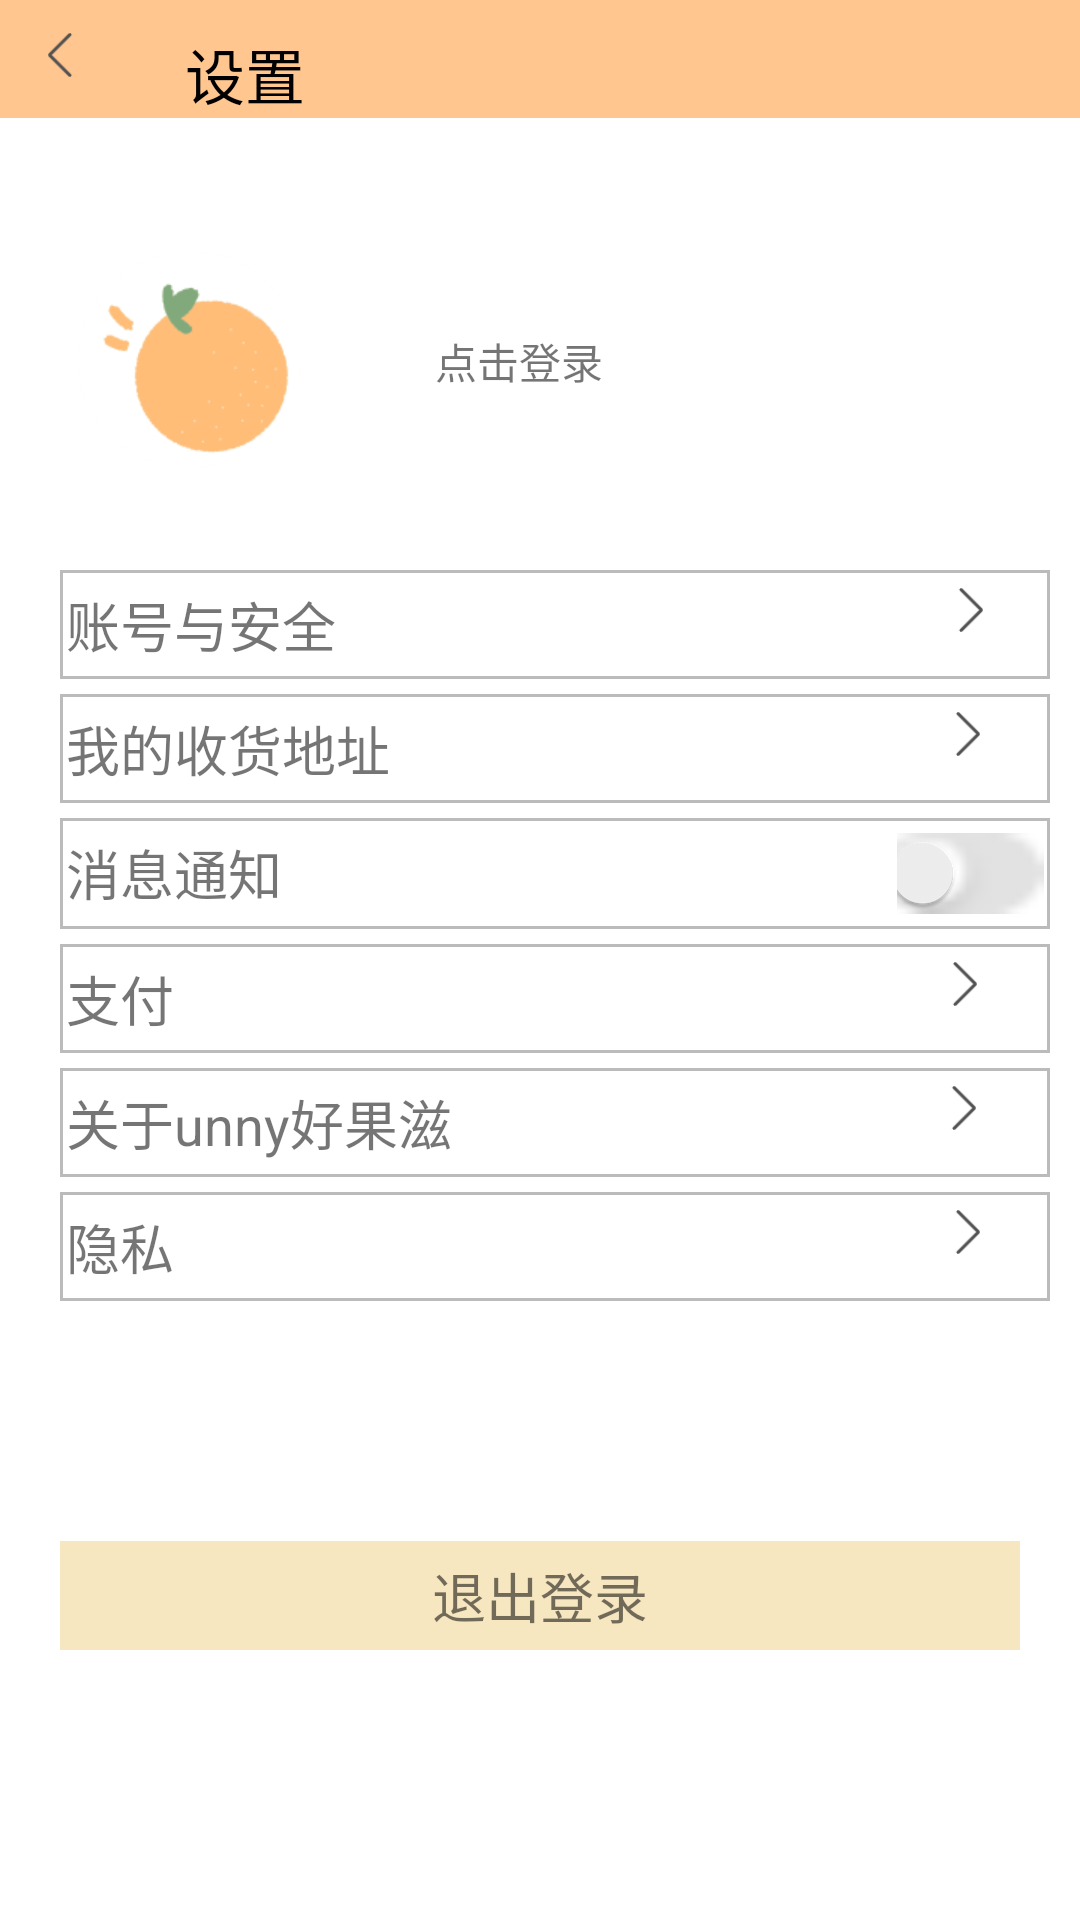

Layout XML and referenced resources for this Android screen:
<!-- AndroidManifest.xml: application theme Theme.Unny -->
<!-- res/layout/activity_grzx.xml -->
<?xml version="1.0" encoding="utf-8"?>
<RelativeLayout xmlns:android="http://schemas.android.com/apk/res/android"
    xmlns:app="http://schemas.android.com/apk/res-auto"
    xmlns:tools="http://schemas.android.com/tools"
    android:layout_width="match_parent"
    android:layout_height="match_parent"
    tools:context=".activity.GrzxActivity"
    android:orientation="vertical">
    <LinearLayout
        android:layout_width="match_parent"
        android:layout_height="wrap_content"
        android:orientation="horizontal"
        android:background="#FFC68F"
        android:id="@+id/wo">
        <ImageView
            android:layout_width="50px"
            android:layout_height="50px"
            android:id="@+id/iv_fh"
            android:src="@drawable/fanhui"
            android:layout_marginTop="10dp"
            android:layout_marginLeft="15dp"/>
        <TextView
            android:layout_width="wrap_content"
            android:layout_height="wrap_content"
            android:id="@+id/wo_she"
            android:text="设置"
            android:textSize="20dp"
            android:layout_marginTop="10dp"
            android:layout_marginLeft="30dp"
            android:textColor="#FF000000"/>
    </LinearLayout>
    <ImageView
        android:id="@+id/iv_title"
        android:layout_width="100dp"
        android:layout_height="100dp"
        android:layout_gravity="center_horizontal"
        android:layout_marginLeft="15dp"
        android:layout_marginTop="70dp"
        android:background="@drawable/bb2"
        android:src="@drawable/bb3" />
    <TextView
        android:layout_width="wrap_content"
        android:layout_height="wrap_content"
        android:id="@+id/tv_login"
        android:text="点击登录"
        android:layout_toRightOf="@id/iv_title"
        android:layout_marginLeft="30dp"
        android:layout_marginTop="110dp"
        android:layout_centerHorizontal="true"/>
    <RelativeLayout
        android:layout_width="match_parent"
        android:layout_height="wrap_content"
        android:orientation="horizontal"
        android:layout_below="@+id/iv_title"
        android:layout_marginTop="20dp"
        android:id="@+id/wo_d1"
        android:layout_marginLeft="20dp"
        android:layout_marginRight="10dp"
        android:background="@drawable/wobk">
        <TextView
            android:layout_width="wrap_content"
            android:layout_height="wrap_content"
            android:id="@+id/wo_zh"
            android:text="账号与安全"
            android:textSize="18dp"/>
        <ImageView
            android:layout_width="50px"
            android:layout_height="50px"
            android:id="@+id/wo_xy"
            android:src="@drawable/xiay"
            android:layout_toRightOf="@+id/wo_zh"
            android:layout_marginLeft="200dp"
            android:layout_centerHorizontal="true"/>
    </RelativeLayout>
    <RelativeLayout
        android:layout_width="match_parent"
        android:layout_height="wrap_content"
        android:orientation="horizontal"
        android:layout_below="@+id/wo_d1"
        android:id="@+id/wo_d2"
        android:layout_marginTop="5dp"
        android:layout_marginLeft="20dp"
        android:layout_marginRight="10dp"
        android:background="@drawable/wobk">
        <TextView
            android:layout_width="wrap_content"
            android:layout_height="wrap_content"
            android:id="@+id/wo_shdz"
            android:text="我的收货地址"
            android:textSize="18dp"/>
        <ImageView
            android:layout_width="50px"
            android:layout_height="50px"
            android:id="@+id/wo_xy1"
            android:src="@drawable/xiay"
            android:layout_toRightOf="@+id/wo_shdz"
            android:layout_marginLeft="181dp"
            android:layout_centerHorizontal="true"/>
    </RelativeLayout>
    <RelativeLayout
        android:layout_width="match_parent"
        android:layout_height="wrap_content"
        android:orientation="horizontal"
        android:layout_below="@+id/wo_d2"
        android:id="@+id/wo_d3"
        android:layout_marginTop="5dp"
        android:layout_marginLeft="20dp"
        android:layout_marginRight="10dp"
        android:background="@drawable/wobk">
        <TextView
            android:layout_width="wrap_content"
            android:layout_height="wrap_content"
            android:id="@+id/wo_xxtz"
            android:text="消息通知"
            android:textSize="18dp"/>
        <Switch
            android:layout_width="wrap_content"
            android:layout_height="wrap_content"
            android:id="@+id/wo_xy2"
            android:layout_toRightOf="@+id/wo_xxtz"
            android:layout_marginLeft="205dp"
            android:track="@drawable/switch_btn"
            android:layout_centerHorizontal="true"/>
    </RelativeLayout>
    <RelativeLayout
        android:layout_width="match_parent"
        android:layout_height="wrap_content"
        android:orientation="horizontal"
        android:layout_below="@+id/wo_d3"
        android:id="@+id/wo_d4"
        android:layout_marginTop="5dp"
        android:layout_marginLeft="20dp"
        android:layout_marginRight="10dp"
        android:background="@drawable/wobk">
        <TextView
            android:layout_width="wrap_content"
            android:layout_height="wrap_content"
            android:id="@+id/wo_zf"
            android:text="支付"
            android:textSize="18dp"/>
        <ImageView
            android:layout_width="50px"
            android:layout_height="50px"
            android:id="@+id/wo_xy3"
            android:src="@drawable/xiay"
            android:layout_toRightOf="@+id/wo_zf"
            android:layout_marginLeft="252dp"
            android:layout_centerHorizontal="true"/>
    </RelativeLayout>
    <RelativeLayout
        android:layout_width="match_parent"
        android:layout_height="wrap_content"
        android:orientation="horizontal"
        android:layout_below="@+id/wo_d4"
        android:id="@+id/wo_d5"
        android:layout_marginTop="5dp"
        android:layout_marginLeft="20dp"
        android:layout_marginRight="10dp"
        android:background="@drawable/wobk">
        <TextView
            android:layout_width="wrap_content"
            android:layout_height="wrap_content"
            android:id="@+id/wo_gy"
            android:text="关于unny好果滋"
            android:textSize="18dp"/>
        <ImageView
            android:layout_width="50px"
            android:layout_height="50px"
            android:id="@+id/wo_xy4"
            android:src="@drawable/xiay"
            android:layout_toRightOf="@+id/wo_gy"
            android:layout_marginLeft="159dp"
            android:layout_centerHorizontal="true"/>
    </RelativeLayout>
    <RelativeLayout
        android:layout_width="match_parent"
        android:layout_height="wrap_content"
        android:orientation="horizontal"
        android:layout_below="@+id/wo_d5"
        android:id="@+id/wo_d7"
        android:layout_marginTop="5dp"
        android:layout_marginLeft="20dp"
        android:layout_marginRight="10dp"
        android:background="@drawable/wobk">
        <TextView
            android:layout_width="wrap_content"
            android:layout_height="wrap_content"
            android:id="@+id/wo_ys"
            android:text="隐私"
            android:textSize="18dp"/>
        <ImageView
            android:layout_width="50px"
            android:layout_height="50px"
            android:id="@+id/wo_xy6"
            android:src="@drawable/xiay"
            android:layout_toRightOf="@+id/wo_ys"
            android:layout_marginLeft="253dp"
            android:layout_centerHorizontal="true"/>
    </RelativeLayout>
    <TextView
        android:layout_width="match_parent"
        android:layout_height="wrap_content"
        android:id="@+id/wo_tcdl"
        android:gravity="center"
        android:text="退出登录"
        android:textSize="18dp"
        android:layout_below="@+id/wo_d7"
        android:layout_marginTop="80dp"
        android:layout_marginLeft="20dp"
        android:layout_marginRight="20dp"
        android:background="@drawable/wobk"
        android:backgroundTint="#F7E7C1"/>
</RelativeLayout>
<!-- resources referenced by this layout -->
<resources>
  <!-- drawable bb3: png bitmap (drawable, 8580 bytes) -->
  <!-- drawable fanhui: png bitmap (drawable, 422 bytes) -->
  <!-- drawable switch_btn (drawable) -->
  <?xml version="1.0" encoding="utf-8"?>
  <selector xmlns:android="http://schemas.android.com/apk/res/android">
      xmlns:android="http://schemas.android.com/apk/res/android">
      <item android:state_checked="true" android:drawable="@drawable/kai" />
      <item android:state_checked="false" android:drawable="@drawable/guan" />
  </selector>
  <!-- drawable wobk (drawable) -->
  <?xml version="1.0" encoding="utf-8"?>
  <shape
      xmlns:android="http://schemas.android.com/apk/res/android"
      android:shape="rectangle">
      <solid android:color="#FFFFFF"></solid>
      <stroke android:width="1dp"
          android:color="#BBBBBB"/>
      //内部边距
      <padding
          android:bottom="5dp"
          android:left="2dp"
          android:right="2dp"
          android:top="5dp" />
      //角的话，里边有参数可以单独设置
      <corners android:radius="0dp" />
  </shape>
  <!-- drawable xiay: png bitmap (drawable, 499 bytes) -->
  <style name="Theme.Unny" parent="Theme.MaterialComponents.DayNight.NoActionBar">
          
          <item name="colorPrimary">@color/purple_300</item>
          <item name="colorPrimaryVariant">@color/purple_300</item>
          <item name="colorOnPrimary">@color/white</item>
          
          <item name="colorSecondary">@color/teal_200</item>
          <item name="colorSecondaryVariant">@color/teal_700</item>
          <item name="colorOnSecondary">@color/black</item>
          
          <item name="android:statusBarColor" tools:targetApi="l">?attr/colorPrimaryVariant</item>
          
      </style>
  <!-- drawable kai: png bitmap (drawable, 977 bytes) -->
  <!-- drawable guan: png bitmap (drawable, 886 bytes) -->
  <color name="purple_300">#FFC68F</color>
  <color name="white">#FFFFFFFF</color>
  <color name="teal_200">#FF03DAC5</color>
  <color name="teal_700">#FF018786</color>
  <color name="black">#FF000000</color>
</resources>
